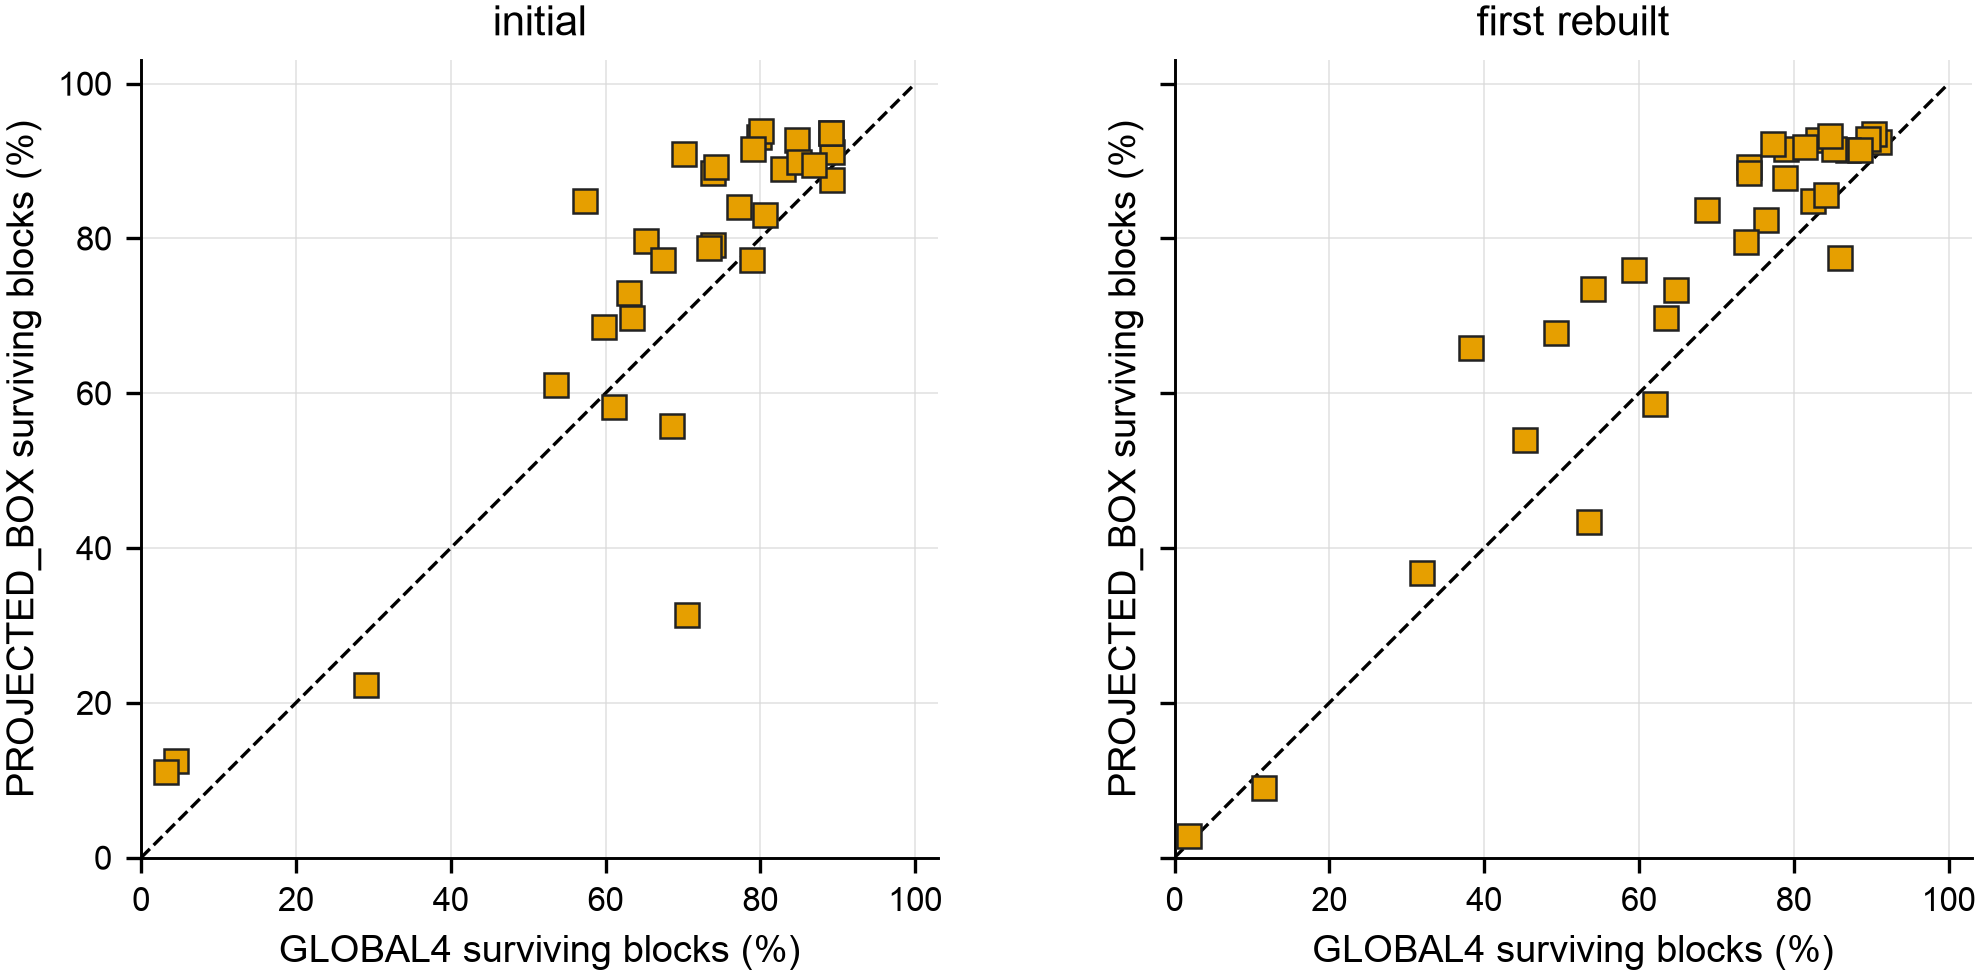

The file beside this chart, header and first rows:
snapshot, query, qid, global4_percent, projected_box_percent
initial, 0, 88406, 84.69, 92.7
initial, 1, 865632, 79.86, 93.04
initial, 2, 881748, 73.88, 79.17
initial, 3, 916533, 82.98, 88.94
initial, 4, 40158, 73.36, 78.71
initial, 5, 242468, 89.23, 91.11
initial, 6, 40486, 65.26, 79.64
initial, 7, 900387, 68.63, 55.81
initial, 8, 703226, 61.04, 58.18
initial, 9, 791039, 80.13, 93.85
initial, 10, 724874, 89.16, 93.55
initial, 11, 671829, 89.31, 87.55
initial, 12, 722418, 59.81, 68.6
initial, 13, 152899, 89.18, 93.6
initial, 14, 737995, 77.27, 84.03
initial, 15, 144573, 80.54, 83.08
initial, 16, 570909, 85.01, 89.82
initial, 17, 347206, 78.93, 77.25
initial, 18, 63744, 86.91, 89.43
initial, 19, 625378, 4.468, 12.45
initial, 20, 136857, 57.3, 84.89
initial, 21, 201233, 73.83, 88.48
initial, 22, 72436, 3.271, 11.04
initial, 23, 617423, 67.41, 77.17
initial, 24, 810945, 29.1, 22.34
initial, 25, 789615, 63.06, 72.92
initial, 26, 601856, 70.58, 31.32
initial, 27, 433080, 53.66, 61.11
initial, 28, 415755, 70.17, 90.89
initial, 29, 282095, 74.27, 89.16
initial, 30, 66651, 63.48, 69.75
initial, 31, 326654, 79, 91.53
first_rebuilt, 0, 282091, 74.27, 89.16
first_rebuilt, 1, 66650, 63.48, 69.75
first_rebuilt, 2, 326650, 79, 91.53
first_rebuilt, 3, 532560, 49.27, 67.8
first_rebuilt, 4, 113260, 32.03, 36.79
first_rebuilt, 5, 991585, 78.86, 87.74
first_rebuilt, 6, 253497, 90.99, 92.48
first_rebuilt, 7, 738154, 45.29, 54
first_rebuilt, 8, 567973, 77.27, 92.21
first_rebuilt, 9, 258318, 90.36, 93.51
first_rebuilt, 10, 243005, 82.54, 84.79
first_rebuilt, 11, 236353, 76.42, 82.4
first_rebuilt, 12, 158329, 89.58, 92.77
first_rebuilt, 13, 922178, 59.4, 75.93
first_rebuilt, 14, 436359, 1.929, 2.832
first_rebuilt, 15, 821767, 73.78, 79.49
first_rebuilt, 16, 253944, 87.01, 91.46
first_rebuilt, 17, 323617, 54.1, 73.49
first_rebuilt, 18, 578176, 11.52, 8.936
first_rebuilt, 19, 569440, 85.94, 77.42
first_rebuilt, 20, 207665, 83.15, 92.7
first_rebuilt, 21, 579738, 81.47, 91.75
first_rebuilt, 22, 63627, 88.5, 91.46
first_rebuilt, 23, 227, 53.54, 43.36
first_rebuilt, 24, 365626, 64.75, 73.27
first_rebuilt, 25, 551655, 85.21, 91.55
first_rebuilt, 26, 947181, 84.74, 93.26
first_rebuilt, 27, 520014, 62.13, 58.64
... 4 more rows
